Labelled photos from "dataset", an image-classification folder in Sabira687/Coins. The possible labels are: 100 tenge, 10 tenge, 20 tenge, 50 tenge, 5 tenge.

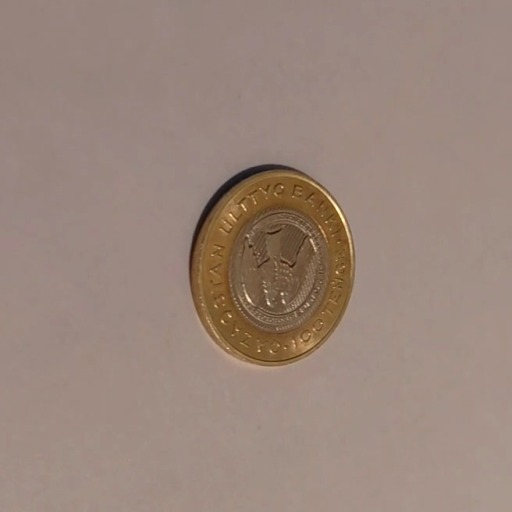
Label: 100 tenge

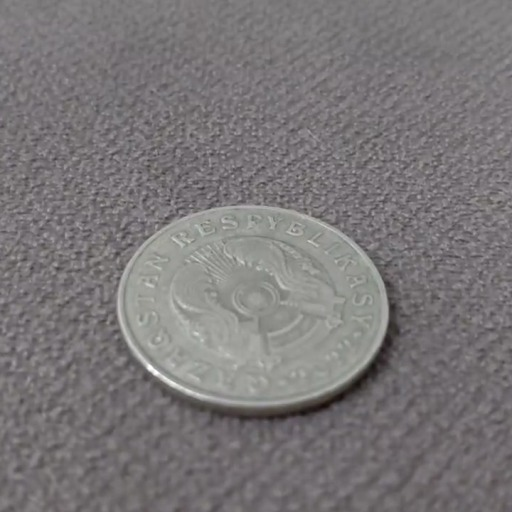
Label: 50 tenge

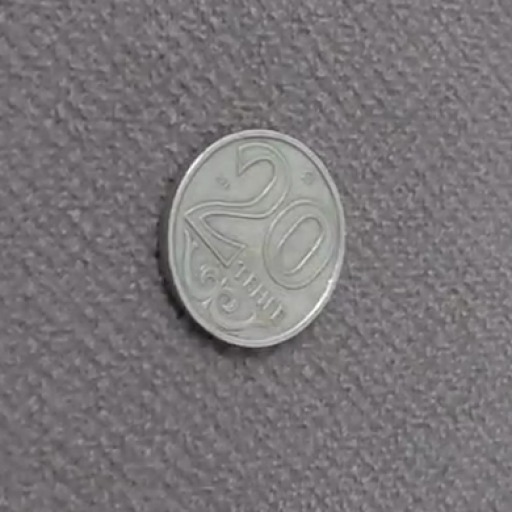
Label: 20 tenge

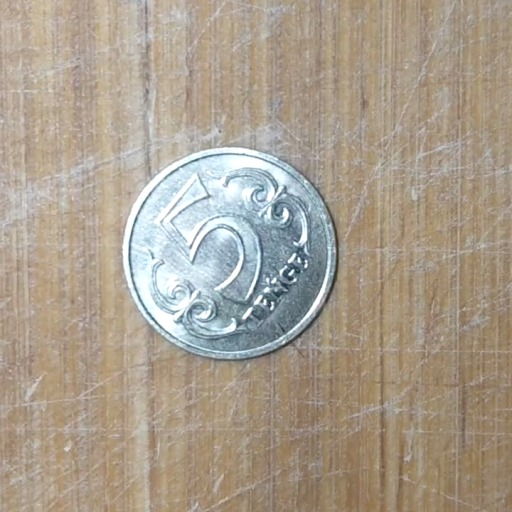
Label: 5 tenge

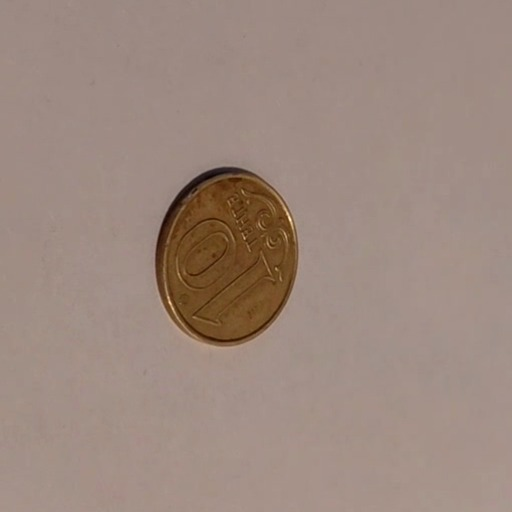
Label: 10 tenge

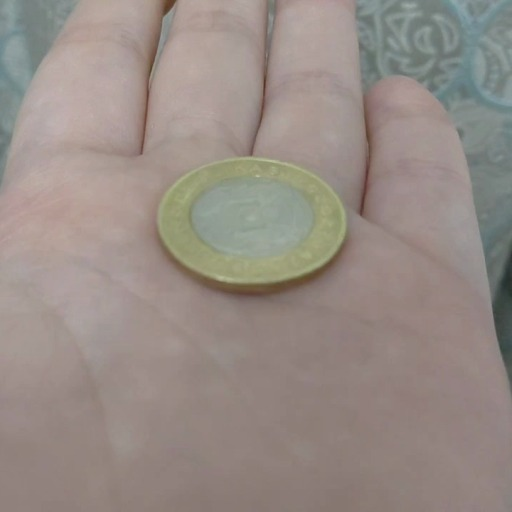
Label: 100 tenge
